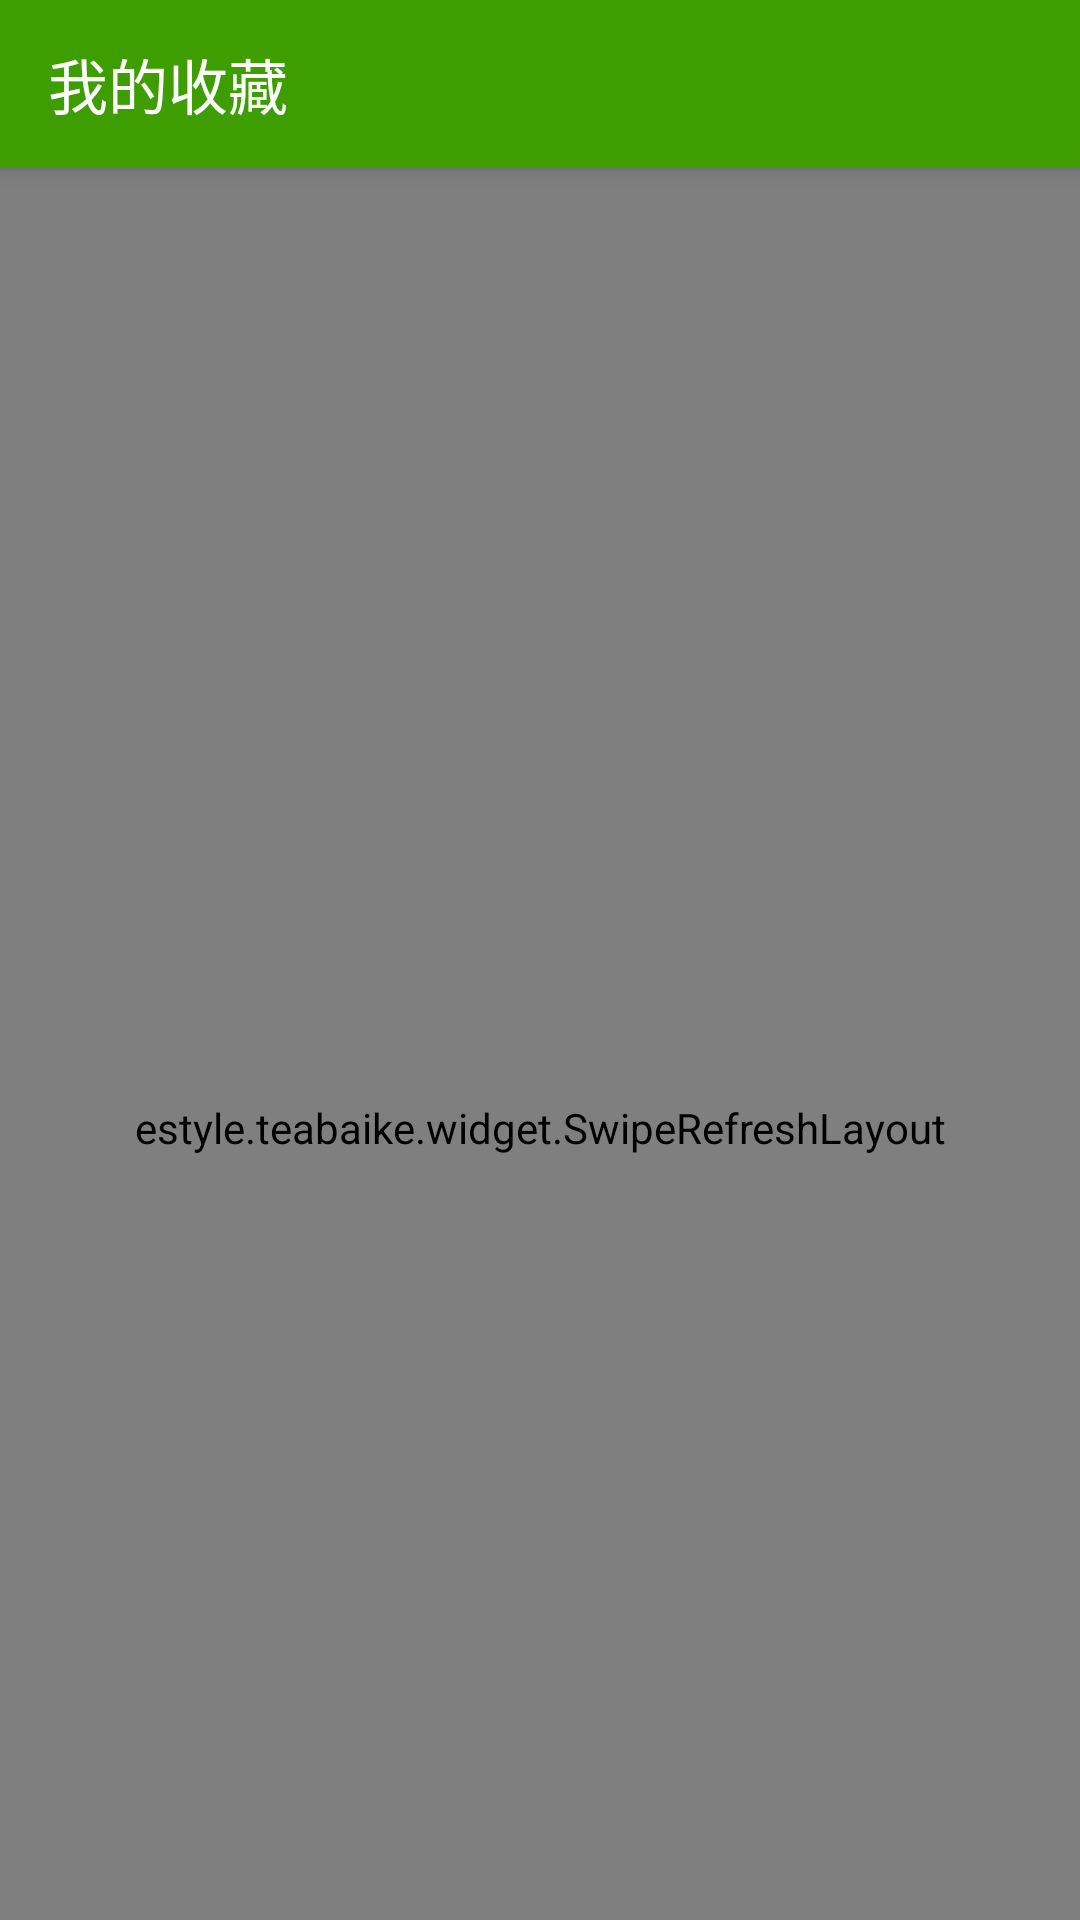

Layout XML and referenced resources for this Android screen:
<!-- AndroidManifest.xml: application theme AppTheme -->
<!-- res/layout/activity_collection.xml -->
<?xml version="1.0" encoding="utf-8"?>
<androidx.coordinatorlayout.widget.CoordinatorLayout xmlns:android="http://schemas.android.com/apk/res/android"
    xmlns:app="http://schemas.android.com/apk/res-auto"
    xmlns:tools="http://schemas.android.com/tools"
    android:layout_width="match_parent"
    android:layout_height="match_parent"
    tools:context=".activity.CollectionActivity">

    <com.google.android.material.appbar.AppBarLayout
        android:layout_width="match_parent"
        android:layout_height="wrap_content"
        app:theme="@style/AppBarOverlay">

        <androidx.appcompat.widget.Toolbar
            android:id="@+id/toolbar"
            android:layout_width="match_parent"
            android:layout_height="@dimen/titlebar_height"
            app:layout_scrollFlags="scroll|enterAlways">

            <RelativeLayout
                android:layout_width="match_parent"
                android:layout_height="match_parent">

                <TextView
                    android:layout_width="wrap_content"
                    android:layout_height="wrap_content"
                    android:layout_centerVertical="true"
                    android:text="@string/my_collection"
                    android:textColor="@android:color/white"
                    android:textSize="@dimen/titlebar_title_size" />

                <TextView
                    android:id="@+id/check_all_text_view"
                    android:layout_width="wrap_content"
                    android:layout_height="match_parent"
                    android:layout_alignParentRight="true"
                    android:layout_centerVertical="true"
                    android:gravity="center_vertical"
                    android:paddingRight="@dimen/activity_horizontal_margin"
                    android:text="@string/check_all"
                    android:textColor="@android:color/white"
                    android:visibility="invisible" />

            </RelativeLayout>

        </androidx.appcompat.widget.Toolbar>

    </com.google.android.material.appbar.AppBarLayout>

    <estyle.teabaike.widget.SwipeRefreshLayout
        android:id="@+id/swipe_refresh_layout"
        android:layout_width="match_parent"
        android:layout_height="match_parent"
        app:layout_behavior="@string/appbar_scrolling_view_behavior">

        <FrameLayout
            android:layout_width="match_parent"
            android:layout_height="match_parent">

            <TextView
                android:id="@+id/empty_view"
                android:layout_width="wrap_content"
                android:layout_height="wrap_content"
                android:layout_gravity="center"
                android:text="@string/find_nothing" />

            <estyle.teabaike.widget.RecyclerView
                android:id="@+id/recycler_view"
                android:layout_width="match_parent"
                android:layout_height="match_parent" />
        </FrameLayout>
    </estyle.teabaike.widget.SwipeRefreshLayout>

    <com.google.android.material.floatingactionbutton.FloatingActionButton
        android:id="@+id/delete_btn"
        android:layout_width="wrap_content"
        android:layout_height="wrap_content"
        android:layout_gravity="bottom|end"
        android:layout_marginRight="@dimen/activity_horizontal_margin"
        android:layout_marginBottom="@dimen/activity_vertical_margin"
        android:src="@drawable/ic_clear"
        android:visibility="invisible" />
</androidx.coordinatorlayout.widget.CoordinatorLayout>
<!-- resources referenced by this layout -->
<resources>
  <dimen name="activity_horizontal_margin">16dp</dimen>
  <dimen name="activity_vertical_margin">16dp</dimen>
  <dimen name="titlebar_height">56dp</dimen>
  <dimen name="titlebar_title_size">20sp</dimen>
  <string name="check_all">全选</string>
  <string name="find_nothing">没找到任何数据</string>
  <string name="my_collection">我的收藏</string>
  <style name="AppBarOverlay" parent="ThemeOverlay.AppCompat.Dark.ActionBar" />
  <style name="AppTheme" parent="Theme.AppCompat.Light.NoActionBar">
          
          <item name="colorPrimary">@color/colorPrimary</item>
          <item name="colorPrimaryDark">@color/colorPrimaryDark</item>
          <item name="colorAccent">@color/colorAccent</item>
          <item name="android:navigationBarColor" tools:targetApi="lollipop">@color/colorPrimary
          </item>
      </style>
  <color name="colorPrimary">@color/tea_theme</color>
  <color name="colorPrimaryDark">@color/tea_theme</color>
  <color name="colorAccent">@color/tea_theme</color>
  <color name="tea_theme">#3D9D01</color>
</resources>
